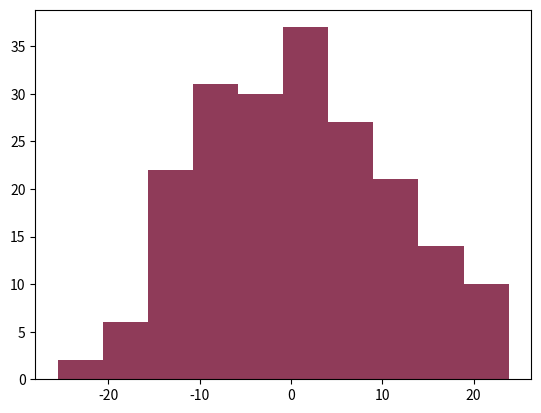

Python code for this plot:
import matplotlib.pyplot as plt
import numpy as np
import sys

def generate_historgram(data) :
	# populate bins -  hardcoded as length 10
	bin_len = 10
	bins = []
	sorted_data = sorted(data)
	step = (sorted_data[-1] - sorted_data[0]) / bin_len
	curr_bin = sorted_data[0]

	for i in range(bin_len + 1) :
		bins.append((curr_bin + (i * step)))

	hist = []
	for i in range(len(bins) - 1):
		min = bins[i]
		max = bins[i + 1]
		num_elements = len(list(filter(lambda x: x >= min and x < max, sorted_data)))
		hist.append(num_elements)
	
	# fix for last element
	max = bins[-1]
	min = bins[-2]
	hist[-1] = len(list(filter(lambda x: x == max or x > min, sorted_data)))

	return (hist, bins)

def get_centers(data) :
	res = []
	for i in range(len(data) - 1):
		min = data[i]
		max = data[i + 1]
		res.append((min + max) / 2)
	return res

np.random.seed(0)
x = 10 * np.random.randn(200)

# x = [4, 5, 3, 5, 5, 5, 5, 4.9]
# for i in range(-2, 2):
# 	x.append(i)

hist, bins = np.histogram(x, bins=10)
my_hist, my_bins = generate_historgram(x)
# print(x)
# print(f"their bin: {bins}, their histo {hist}")
# print(f"my bin: {my_bins}, my histo {my_hist}")
# print(hist)
width = 1 * (bins[1] - bins[0])
center = (bins[:-1] + bins[1:]) / 2
my_center = get_centers(my_bins)
# print(center)
# print(my_center)
plt.bar(center, hist, width=width)
plt.bar(my_center, my_hist, width=width, color='red', alpha=0.5)
plt.savefig(f"test.png")